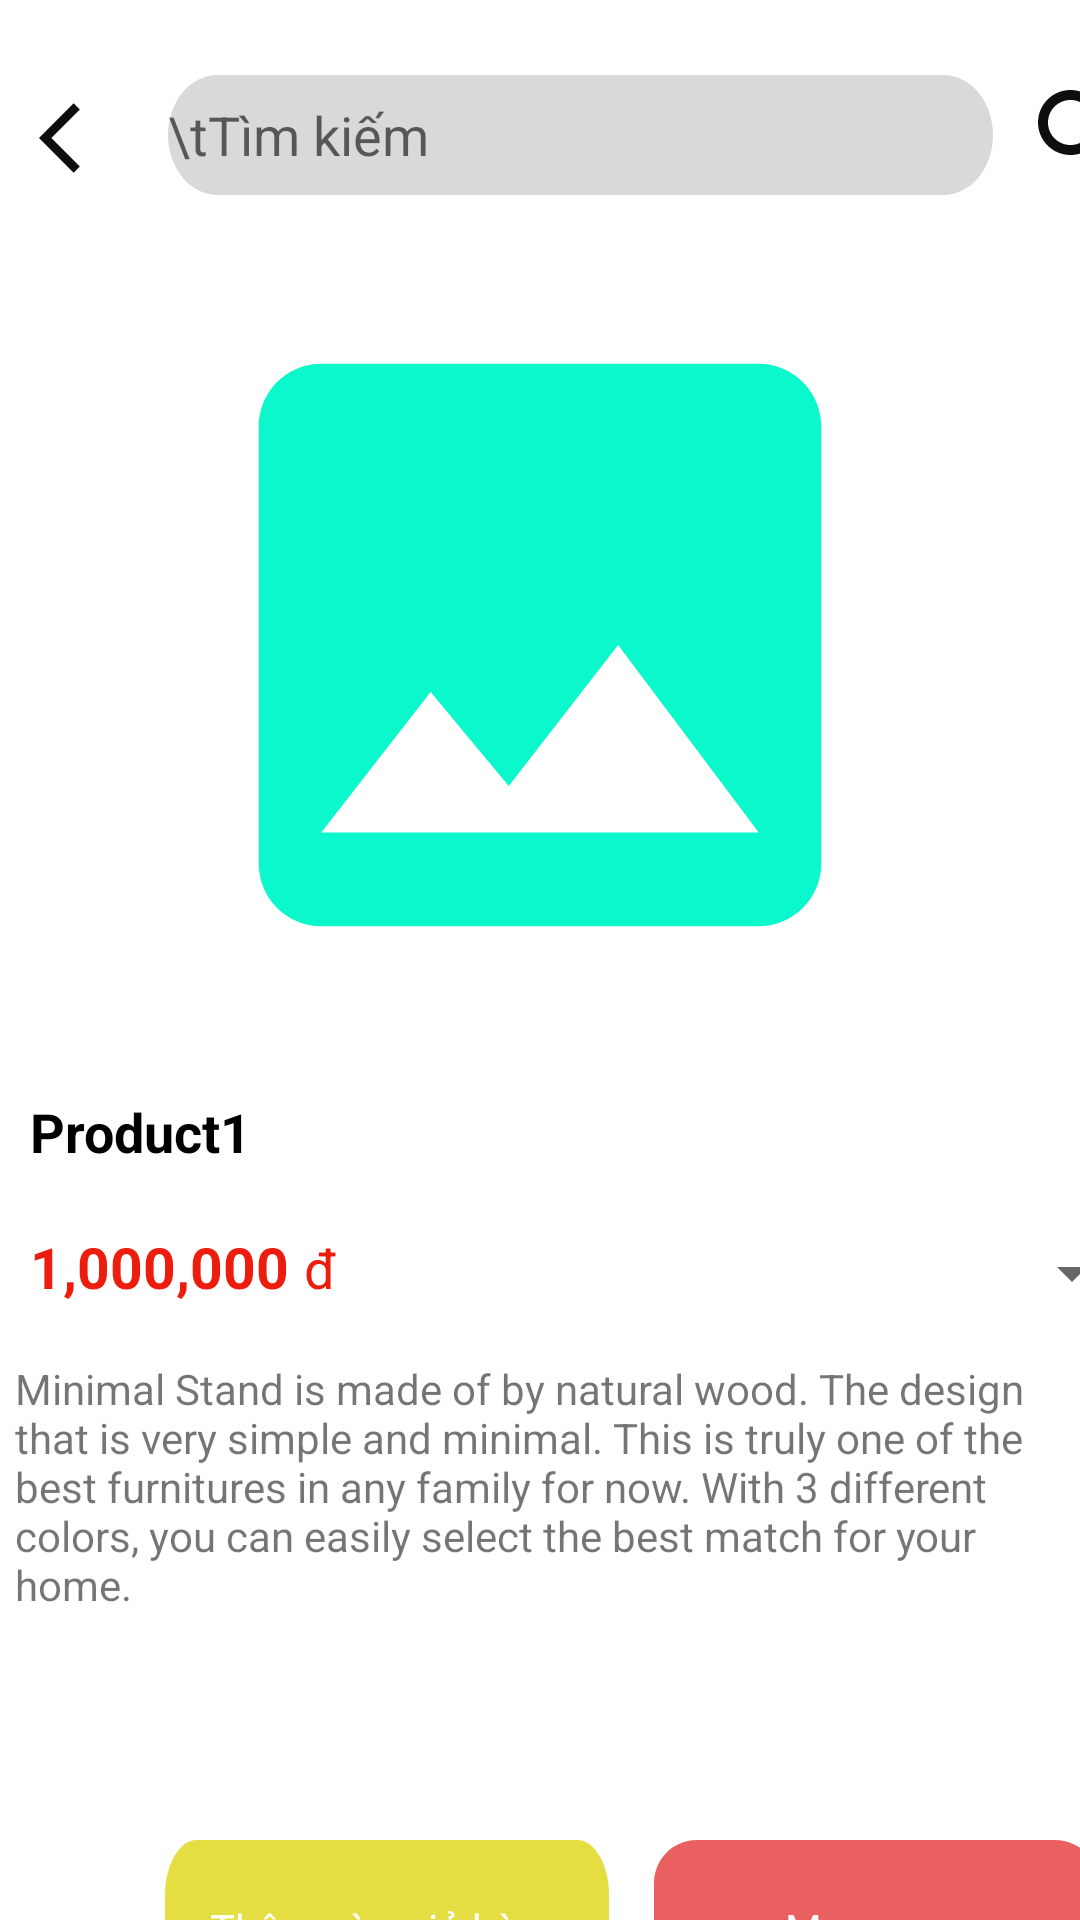

Reconstruct the res/layout file that produces this screen, plus the resources it refers to.
<!-- AndroidManifest.xml: application theme Theme.ShoeShop -->
<!-- res/layout/activity_product_item.xml -->
<?xml version="1.0" encoding="utf-8"?>
<LinearLayout xmlns:android="http://schemas.android.com/apk/res/android"
    xmlns:app="http://schemas.android.com/apk/res-auto"
    xmlns:tools="http://schemas.android.com/tools"
    android:layout_width="match_parent"
    android:layout_height="match_parent"
    android:orientation="vertical"
    tools:context=".ProductDetailActivity">
    <LinearLayout
        android:layout_width="match_parent"
        android:layout_height="wrap_content"
        android:orientation="horizontal">

        <TextView
            android:id="@+id/tvBack"
            android:layout_width="28dp"
            android:layout_height="28dp"
            android:layout_alignParentLeft="true"
            android:layout_alignParentTop="true"
            android:layout_marginLeft="13dp"
            android:layout_marginTop="20dp"
            android:background="@drawable/back_icon" />

        <EditText
            android:id="@+id/edtSearch"
            android:layout_width="275dp"
            android:layout_height="40dp"
            android:layout_alignParentLeft="true"
            android:layout_marginLeft="15dp"
            android:layout_alignParentTop="true"
            android:layout_marginTop="25dp"
            android:hint="\tTìm kiếm"
            android:textAlignment="viewStart"
            android:background="@drawable/rectangle_4"
            />
        <ImageView
            android:id="@+id/ivSearchInDetail"
            android:layout_width="40dp"
            android:layout_height="40dp"
            android:layout_marginTop="25dp"
            android:layout_marginLeft="10dp"
            android:src="@drawable/search_icon"/>
    </LinearLayout>
    
    <ImageView
        android:id="@+id/imgProductDetail"
        android:layout_width="match_parent"
        android:layout_height="250dp"
        android:layout_alignParentTop="true"
        android:layout_marginTop="25dp"
        android:src="@drawable/baseline_image_24"
        />
    <TextView
        android:textStyle="bold"
        android:id="@+id/ProductDetailName"
        android:layout_width="wrap_content"
        android:layout_height="wrap_content"
        android:layout_alignParentLeft="true"
        android:layout_marginLeft="10dp"
        android:layout_alignParentTop="true"
        android:layout_marginTop="25dp"
        android:text="Product1"
        android:textSize="18dp"
        android:textColor="@color/black"
        android:gravity="top"
        />

    <LinearLayout
        android:layout_width="400dp"
        android:layout_height="wrap_content"
        >

        <TextView
            android:id="@+id/ProductDetailPrice"
            android:layout_width="wrap_content"
            android:layout_height="wrap_content"
            android:layout_alignParentLeft="true"
            android:layout_alignParentTop="true"
            android:layout_marginLeft="10dp"
            android:layout_marginTop="20dp"
            android:gravity="top"
            android:textStyle="bold"
            android:text="1,000,000"
            android:textColor="#ED1D0D"
            android:textSize="19dp" />

        <TextView
            android:layout_width="30dp"
            android:layout_height="30dp"
            android:text="đ"
            android:textSize="18dp"
            android:layout_marginTop="20dp"
            android:layout_marginLeft="5dp"
            android:textColor="#ED1D0D" />

        <Spinner
            android:id="@+id/spinSize"
            android:layout_width="150dp"
            android:layout_height="30dp"
            android:layout_marginTop="20dp"
            android:layout_marginLeft="100dp">

        </Spinner>

    </LinearLayout>






































    <TextView
        android:id="@+id/ProductDetailDescrip"
        android:layout_width="wrap_content"
        android:layout_height="150dp"
        android:layout_alignParentLeft="true"
        android:layout_alignParentTop="true"
        android:layout_marginLeft="5dp"
        android:layout_marginTop="14dp"
        android:text="Minimal Stand is made of by natural wood. The design that is very simple and minimal. This is truly one of the best furnitures in any family for now. With 3 different colors, you can easily select the best match for your home." />

    <LinearLayout
        android:layout_width="wrap_content"
        android:layout_height="wrap_content"
        android:orientation="horizontal"
        android:layout_marginTop="10dp">
        <TextView
            android:id="@+id/tvAddtoCart"
            android:layout_width="148dp"
            android:layout_height="59dp"
            android:background="@drawable/rectangle_5"
            android:layout_marginLeft="55dp"
            android:text="Thêm vào giỏ hàng"
            android:gravity="center"
            android:textColor="@color/white"
            />
        <TextView
            android:id="@+id/tvBuyNow"
            android:layout_width="148dp"
            android:layout_height="59dp"
            android:background="@drawable/rectangle_3"
            android:layout_marginLeft="15dp"
            android:text="Mua ngay"
            android:gravity="center"
            android:textColor="@color/white"
            />
    </LinearLayout>


</LinearLayout>
<!-- resources referenced by this layout -->
<resources>
  <color name="black">#FF000000</color>
  <color name="white">#FFFFFFFF</color>
  <!-- drawable back_icon (drawable) -->
  <vector android:autoMirrored="true" android:height="24dp"
      android:tint="#0D0E0D" android:viewportHeight="24"
      android:viewportWidth="24" android:width="24dp" xmlns:android="http://schemas.android.com/apk/res/android">
      <path android:fillColor="@android:color/white" android:pathData="M11.67,3.87L9.9,2.1 0,12l9.9,9.9 1.77,-1.77L3.54,12z"/>
  </vector>
  <!-- drawable baseline_image_24 (drawable) -->
  <vector android:height="24dp" android:tint="#0AF8CC"
      android:viewportHeight="24" android:viewportWidth="24"
      android:width="24dp" xmlns:android="http://schemas.android.com/apk/res/android">
      <path android:fillColor="@android:color/white" android:pathData="M21,19V5c0,-1.1 -0.9,-2 -2,-2H5c-1.1,0 -2,0.9 -2,2v14c0,1.1 0.9,2 2,2h14c1.1,0 2,-0.9 2,-2zM8.5,13.5l2.5,3.01L14.5,12l4.5,6H5l3.5,-4.5z"/>
  </vector>
  <!-- drawable baseline_star_border_24 (drawable) -->
  <vector android:height="24dp" android:tint="#F8F80A"
      android:viewportHeight="24" android:viewportWidth="24"
      android:width="24dp" xmlns:android="http://schemas.android.com/apk/res/android">
      <path android:fillColor="@android:color/white" android:pathData="M22,9.24l-7.19,-0.62L12,2 9.19,8.63 2,9.24l5.46,4.73L5.82,21 12,17.27 18.18,21l-1.63,-7.03L22,9.24zM12,15.4l-3.76,2.27 1,-4.28 -3.32,-2.88 4.38,-0.38L12,6.1l1.71,4.04 4.38,0.38 -3.32,2.88 1,4.28L12,15.4z"/>
  </vector>
  <!-- drawable rectangle_5 (drawable) -->
  <?xml version="1.0" encoding="utf-8"?>
  <vector
  xmlns:android="http://schemas.android.com/apk/res/android"
  xmlns:aapt="http://schemas.android.com/aapt"
  android:width="280dp"
  android:height="64dp"
  android:viewportWidth="280"
  android:viewportHeight="64"
      >
  <group>
      <clip-path
          android:pathData="M20 0H260C271.046 0 280 8.95431 280 20V44C280 55.0457 271.046 64 260 64H20C8.95431 64 0 55.0457 0 44V20C0 8.95431 8.95431 0 20 0Z"
          />
      <path
          android:pathData="M0 0V64H280V0"
          android:fillColor="#E4DE42"
          />
  </group>
  </vector>
  <!-- drawable search_icon (drawable) -->
  <vector android:height="24dp" android:tint="#0D0E0D"
      android:viewportHeight="24" android:viewportWidth="24"
      android:width="24dp" xmlns:android="http://schemas.android.com/apk/res/android">
      <path android:fillColor="@android:color/white" android:pathData="M15.5,14h-0.79l-0.28,-0.27C15.41,12.59 16,11.11 16,9.5 16,5.91 13.09,3 9.5,3S3,5.91 3,9.5 5.91,16 9.5,16c1.61,0 3.09,-0.59 4.23,-1.57l0.27,0.28v0.79l5,4.99L20.49,19l-4.99,-5zM9.5,14C7.01,14 5,11.99 5,9.5S7.01,5 9.5,5 14,7.01 14,9.5 11.99,14 9.5,14z"/>
  </vector>
  <style name="Theme.ShoeShop" parent="Theme.MaterialComponents.DayNight.DarkActionBar">
          
          <item name="colorPrimary">@color/purple_500</item>
          <item name="colorPrimaryVariant">@color/purple_700</item>
          <item name="colorOnPrimary">@color/white</item>
          
          <item name="colorSecondary">@color/teal_200</item>
          <item name="colorSecondaryVariant">@color/teal_700</item>
          <item name="colorOnSecondary">@color/black</item>
          
          <item name="android:statusBarColor">?attr/colorPrimaryVariant</item>
          
      </style>
  <color name="purple_500">#FF6200EE</color>
  <color name="purple_700">#FF3700B3</color>
  <color name="teal_200">#FF03DAC5</color>
  <color name="teal_700">#FF018786</color>
</resources>
